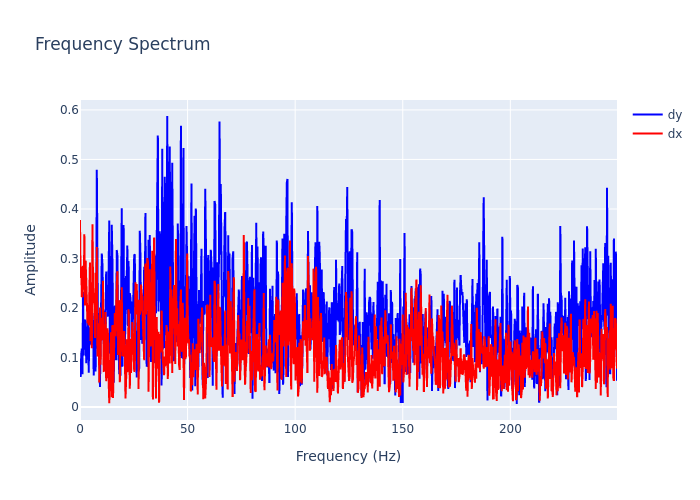

Data behind this chart, as committed beside it:
, frequency, dx, dy
0, 0.0, 0.3777, 0.08948
1, 0.2895, 0.2608, 0.06092
2, 0.579, 0.2838, 0.1072
3, 0.8686, 0.2223, 0.1181
4, 1.158, 0.2236, 0.06627
5, 1.448, 0.2853, 0.2323
6, 1.737, 0.2372, 0.1044
7, 2.027, 0.3488, 0.1559
8, 2.316, 0.2052, 0.1434
9, 2.606, 0.2961, 0.1769
10, 2.895, 0.2572, 0.08864
11, 3.185, 0.2263, 0.1261
12, 3.474, 0.1695, 0.1624
13, 3.764, 0.1737, 0.1727
14, 4.053, 0.165, 0.06922
15, 4.343, 0.2122, 0.1611
16, 4.632, 0.2917, 0.1434
17, 4.922, 0.1334, 0.1428
18, 5.211, 0.1763, 0.125
19, 5.501, 0.1189, 0.1567
20, 5.79, 0.3693, 0.1898
21, 6.08, 0.2421, 0.169
22, 6.369, 0.2107, 0.06385
23, 6.659, 0.2127, 0.1289
24, 6.948, 0.1396, 0.145
25, 7.238, 0.2712, 0.0719
26, 7.528, 0.2225, 0.166
27, 7.817, 0.3234, 0.4794
28, 8.107, 0.1024, 0.1476
29, 8.396, 0.1649, 0.1267
30, 8.686, 0.1695, 0.1899
31, 8.975, 0.0496, 0.1379
32, 9.265, 0.2013, 0.04046
33, 9.554, 0.08546, 0.1275
34, 9.844, 0.1804, 0.1979
35, 10.13, 0.1361, 0.3102
36, 10.42, 0.1396, 0.2885
37, 10.71, 0.2548, 0.1682
38, 11, 0.07301, 0.1284
39, 11.29, 0.07339, 0.1261
40, 11.58, 0.09688, 0.1952
41, 11.87, 0.1921, 0.1502
42, 12.16, 0.05247, 0.2735
43, 12.45, 0.0703, 0.1968
44, 12.74, 0.1591, 0.2359
45, 13.03, 0.147, 0.1827
46, 13.32, 0.05328, 0.2621
47, 13.61, 0.007967, 0.3768
48, 13.9, 0.05039, 0.108
49, 14.19, 0.1134, 0.2213
50, 14.48, 0.1515, 0.09047
51, 14.77, 0.01975, 0.3682
52, 15.06, 0.1656, 0.2992
53, 15.34, 0.01826, 0.104
54, 15.63, 0.09571, 0.04945
55, 15.92, 0.1444, 0.1071
56, 16.21, 0.1899, 0.2049
57, 16.5, 0.143, 0.1496
58, 16.79, 0.2354, 0.09463
59, 17.08, 0.249, 0.3173
... 803 more rows
